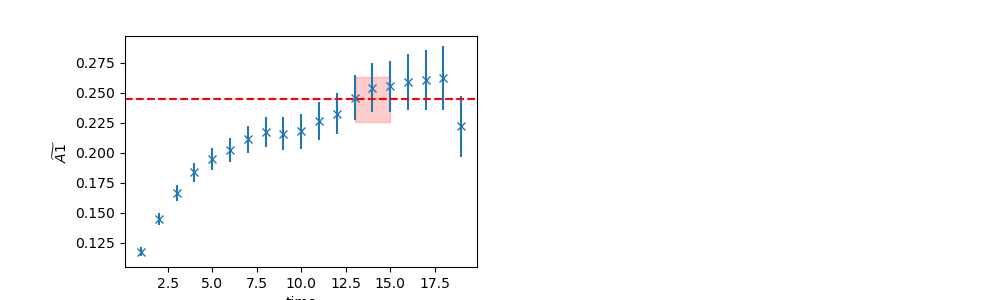

The file beside this chart, header and first rows:
	EffectiveMass	Error	RegUp	RegLow
0	0.2443	0.01863	16	13
